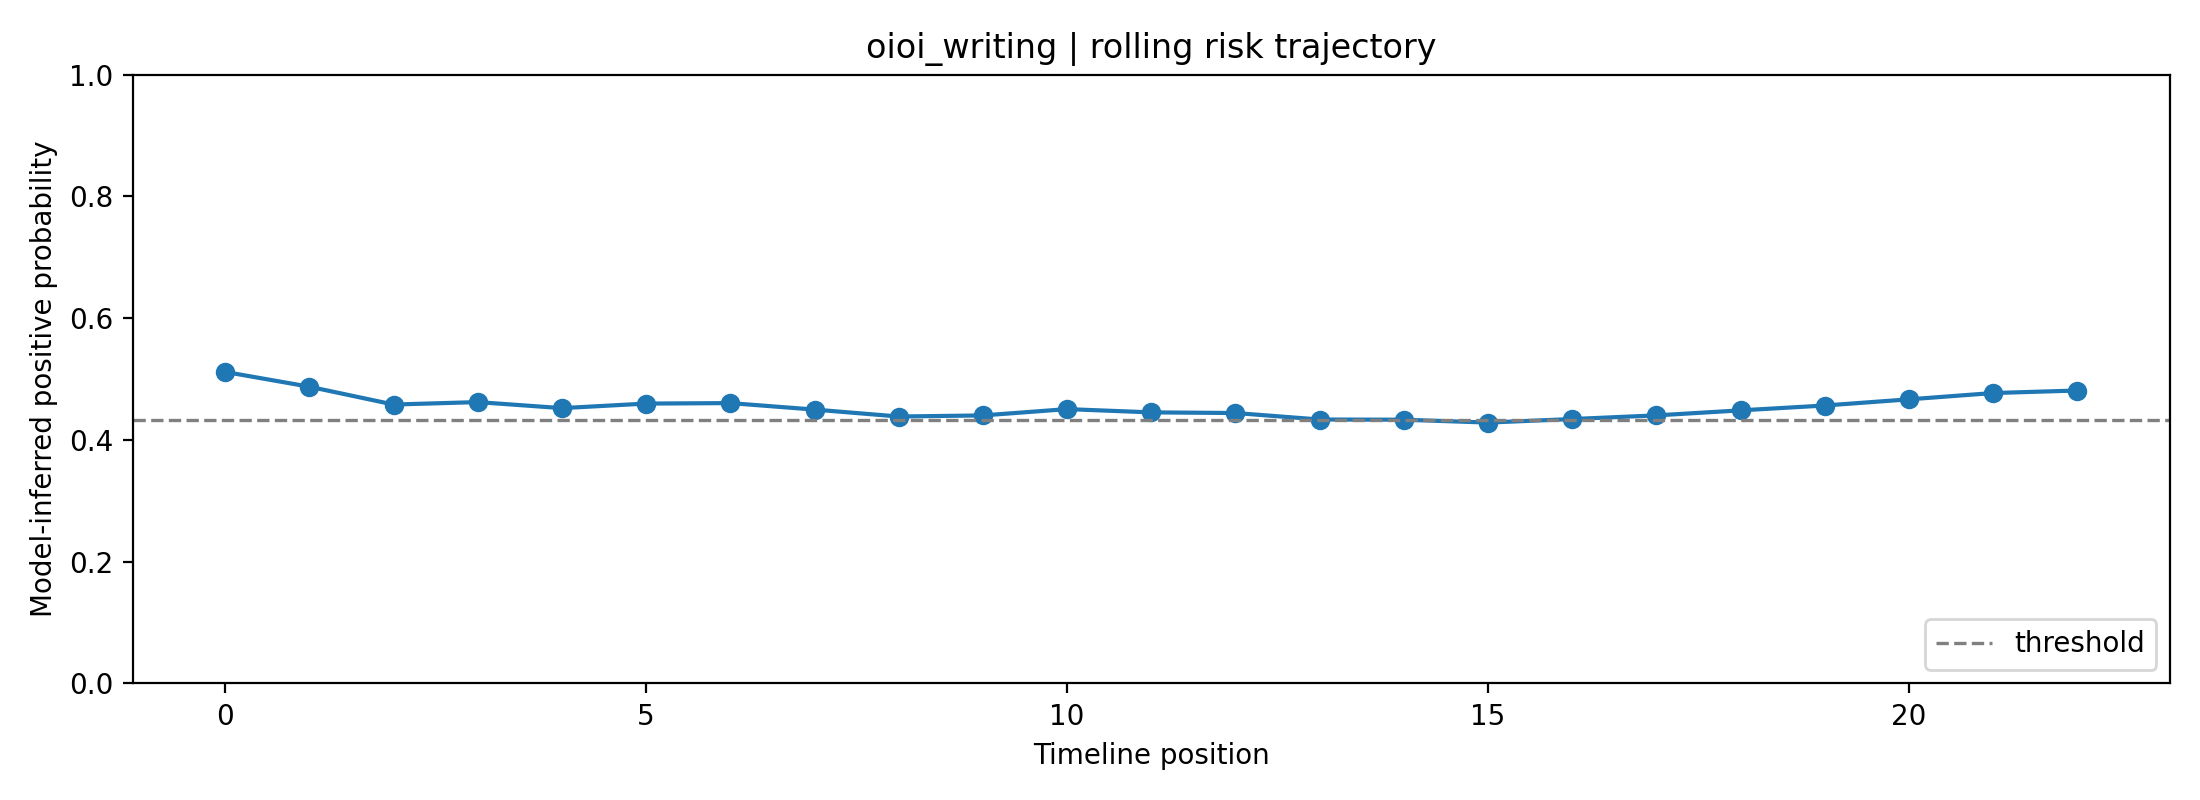

Data behind this chart, as committed beside it:
fold, user_id, label, position, risk_prob, raw_prob, logit, n_posts_used, mode
0, oioi_writing, 0, 0, 0.5117, 0.5931, 0.3766, 1, rolling
0, oioi_writing, 0, 1, 0.4874, 0.5771, 0.3111, 2, rolling
0, oioi_writing, 0, 2, 0.4581, 0.5577, 0.2317, 3, rolling
0, oioi_writing, 0, 3, 0.4621, 0.5603, 0.2426, 4, rolling
0, oioi_writing, 0, 4, 0.4522, 0.5537, 0.2156, 5, rolling
0, oioi_writing, 0, 5, 0.4597, 0.5587, 0.236, 6, rolling
0, oioi_writing, 0, 6, 0.4605, 0.5592, 0.2381, 7, rolling
0, oioi_writing, 0, 7, 0.4498, 0.5521, 0.2091, 8, rolling
0, oioi_writing, 0, 8, 0.4385, 0.5444, 0.1779, 8, rolling
0, oioi_writing, 0, 9, 0.4403, 0.5456, 0.1829, 8, rolling
0, oioi_writing, 0, 10, 0.4506, 0.5526, 0.2112, 8, rolling
0, oioi_writing, 0, 11, 0.4453, 0.549, 0.1966, 8, rolling
0, oioi_writing, 0, 12, 0.4442, 0.5483, 0.1937, 8, rolling
0, oioi_writing, 0, 13, 0.4335, 0.541, 0.1644, 8, rolling
0, oioi_writing, 0, 14, 0.4332, 0.5408, 0.1635, 8, rolling
0, oioi_writing, 0, 15, 0.4285, 0.5376, 0.1506, 8, rolling
0, oioi_writing, 0, 16, 0.4343, 0.5415, 0.1666, 8, rolling
0, oioi_writing, 0, 17, 0.4403, 0.5456, 0.183, 8, rolling
0, oioi_writing, 0, 18, 0.4486, 0.5512, 0.2056, 8, rolling
0, oioi_writing, 0, 19, 0.4566, 0.5566, 0.2274, 8, rolling
0, oioi_writing, 0, 20, 0.4667, 0.5634, 0.2549, 8, rolling
0, oioi_writing, 0, 21, 0.477, 0.5703, 0.2829, 8, rolling
0, oioi_writing, 0, 22, 0.4812, 0.573, 0.2942, 8, rolling
